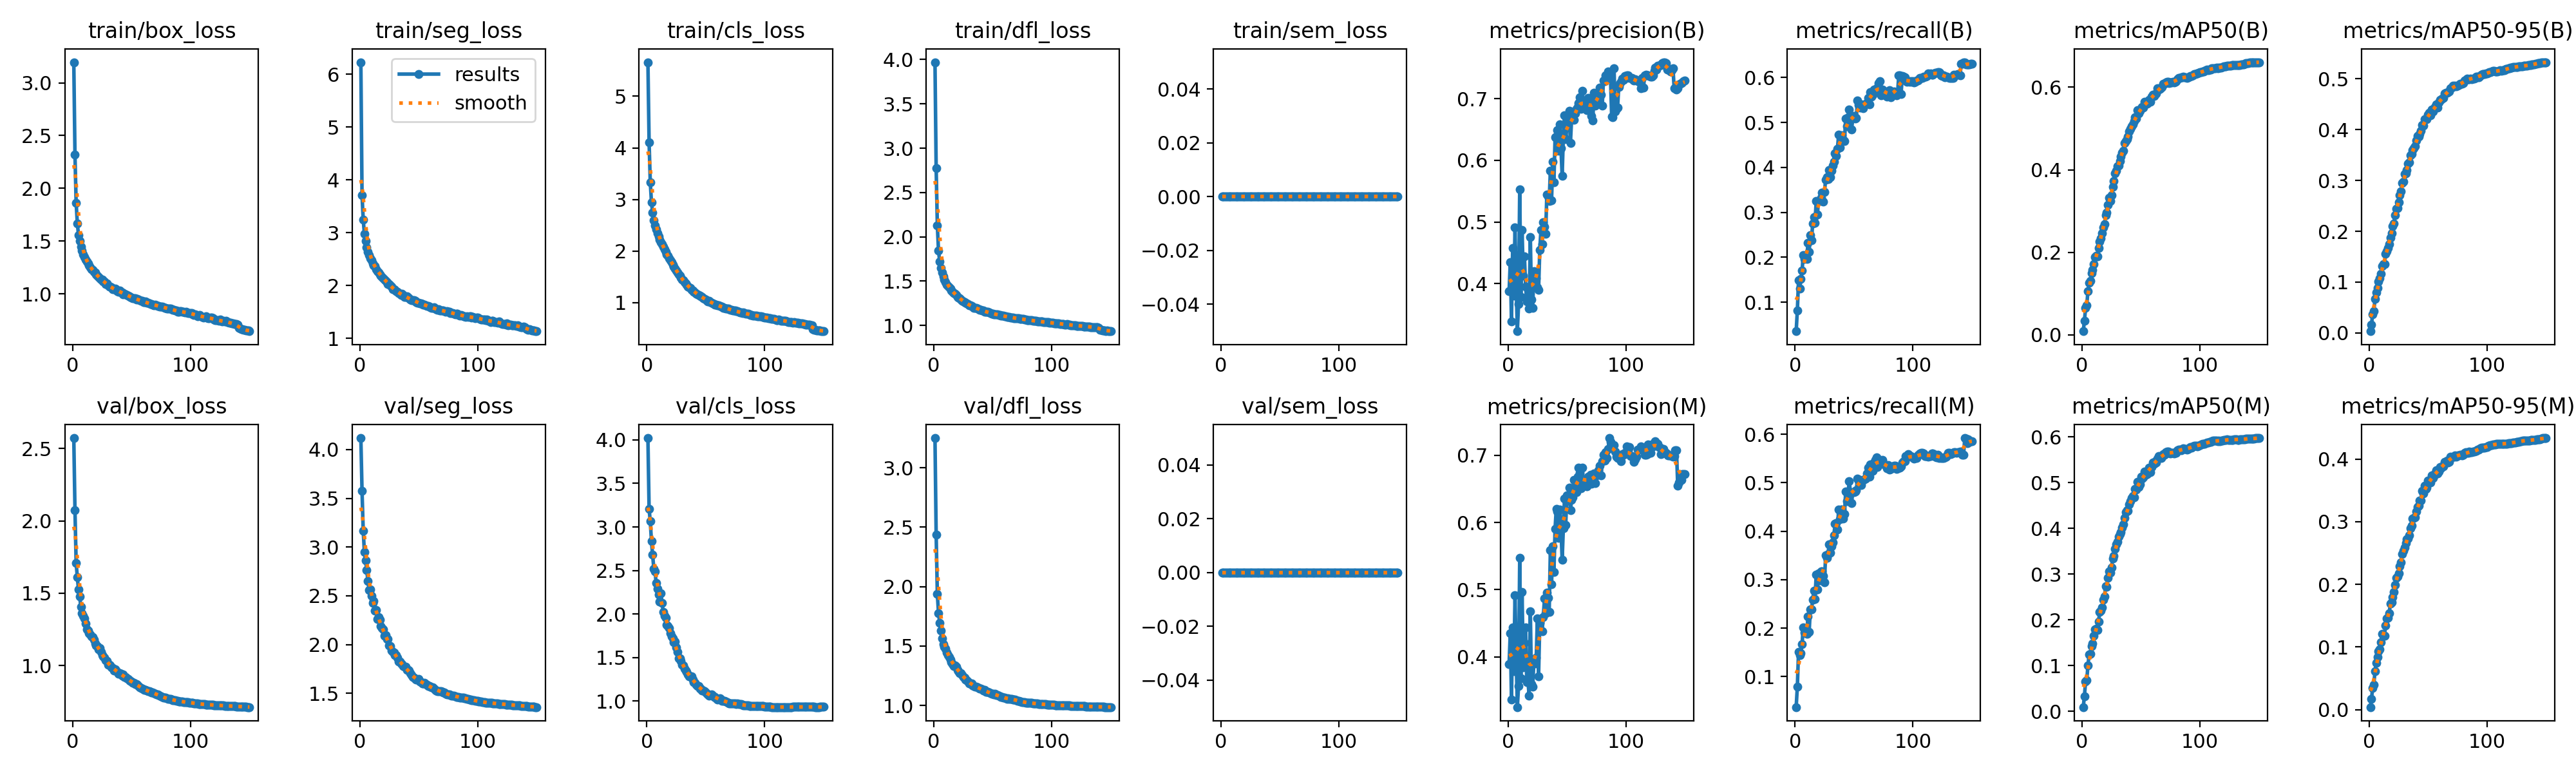

Source data for this figure (header and first rows):
epoch, time, train/box_loss, train/seg_loss, train/cls_loss, train/dfl_loss, train/sem_loss, metrics/precision(B), metrics/recall(B), metrics/mAP50(B), metrics/mAP50-95(B), metrics/precision(M), metrics/recall(M), metrics/mAP50(M), metrics/mAP50-95(M), val/box_loss, val/seg_loss, val/cls_loss, val/dfl_loss, val/sem_loss, lr/pg0, lr/pg1, lr/pg2, lr/pg3
1, 203.4, 3.195, 6.23, 5.661, 3.97, 0, 0.3873, 0.03554, 0.00877, 0.0034, 0.3893, 0.03724, 0.00956, 0.00418, 2.573, 4.118, 4.021, 3.251, 0, 0.009979, 0.003326, 0.009979, 0.003326
2, 377.5, 2.318, 3.712, 4.105, 2.776, 0, 0.4346, 0.08136, 0.03345, 0.01649, 0.4354, 0.07889, 0.0329, 0.01686, 2.074, 3.574, 3.205, 2.439, 0, 0.01985, 0.006616, 0.01985, 0.006616
3, 552.6, 1.862, 3.25, 3.335, 2.131, 0, 0.3384, 0.1488, 0.06497, 0.03651, 0.3366, 0.151, 0.06586, 0.03503, 1.709, 3.17, 3.066, 1.937, 0, 0.02958, 0.009861, 0.02958, 0.009861
4, 717, 1.668, 2.983, 2.944, 1.843, 0, 0.458, 0.1308, 0.07172, 0.04331, 0.444, 0.1446, 0.06794, 0.04019, 1.611, 2.949, 2.835, 1.777, 0, 0.02941, 0.009802, 0.02941, 0.009802
5, 883.7, 1.559, 2.851, 2.74, 1.723, 0, 0.3806, 0.1513, 0.1061, 0.06661, 0.3783, 0.1488, 0.101, 0.06141, 1.525, 2.862, 2.679, 1.696, 0, 0.02921, 0.009736, 0.02921, 0.009736
6, 1048, 1.499, 2.727, 2.597, 1.649, 0, 0.4909, 0.1699, 0.126, 0.07993, 0.4919, 0.1665, 0.1238, 0.07518, 1.476, 2.761, 2.522, 1.63, 0, 0.02901, 0.00967, 0.02901, 0.00967
7, 1213, 1.447, 2.633, 2.492, 1.595, 0, 0.3979, 0.2049, 0.131, 0.0885, 0.3985, 0.2021, 0.126, 0.08398, 1.404, 2.651, 2.492, 1.564, 0, 0.02881, 0.009604, 0.02881, 0.009604
8, 1378, 1.411, 2.576, 2.42, 1.554, 0, 0.3226, 0.1966, 0.149, 0.1006, 0.3251, 0.1909, 0.1432, 0.09347, 1.36, 2.56, 2.355, 1.517, 0, 0.02861, 0.009538, 0.02861, 0.009538
9, 1542, 1.374, 2.514, 2.344, 1.521, 0, 0.3665, 0.2049, 0.1573, 0.1073, 0.3563, 0.1953, 0.1489, 0.09612, 1.342, 2.563, 2.29, 1.494, 0, 0.02842, 0.009472, 0.02842, 0.009472
10, 1708, 1.352, 2.476, 2.281, 1.491, 0, 0.5531, 0.1965, 0.1719, 0.1167, 0.5476, 0.1884, 0.1651, 0.1079, 1.327, 2.5, 2.226, 1.479, 0, 0.02822, 0.009406, 0.02822, 0.009406
11, 1874, 1.322, 2.414, 2.221, 1.463, 0, 0.3779, 0.2324, 0.1879, 0.1322, 0.3684, 0.2243, 0.1799, 0.1213, 1.291, 2.428, 2.142, 1.447, 0, 0.02802, 0.00934, 0.02802, 0.00934
12, 2040, 1.306, 2.387, 2.173, 1.446, 0, 0.4866, 0.2128, 0.1914, 0.1353, 0.4966, 0.192, 0.1802, 0.1183, 1.252, 2.446, 2.24, 1.423, 0, 0.02782, 0.009274, 0.02782, 0.009274
13, 2223, 1.288, 2.366, 2.127, 1.428, 0, 0.4126, 0.25, 0.1906, 0.1352, 0.3846, 0.239, 0.1778, 0.1182, 1.24, 2.346, 2.129, 1.409, 0, 0.02762, 0.009208, 0.02762, 0.009208
14, 2392, 1.27, 2.31, 2.089, 1.414, 0, 0.4441, 0.2375, 0.2097, 0.1555, 0.4202, 0.2392, 0.1968, 0.1343, 1.226, 2.352, 2.022, 1.383, 0, 0.02743, 0.009142, 0.02743, 0.009142
15, 2557, 1.25, 2.271, 2.037, 1.392, 0, 0.3951, 0.2748, 0.2264, 0.1605, 0.4441, 0.2584, 0.217, 0.1454, 1.214, 2.259, 1.979, 1.363, 0, 0.02723, 0.009076, 0.02723, 0.009076
16, 2723, 1.236, 2.25, 1.989, 1.378, 0, 0.3708, 0.2888, 0.2334, 0.1668, 0.3619, 0.2771, 0.2197, 0.1466, 1.203, 2.278, 1.955, 1.346, 0, 0.02703, 0.00901, 0.02703, 0.00901
17, 2889, 1.225, 2.207, 1.927, 1.363, 0, 0.379, 0.2768, 0.246, 0.1743, 0.3637, 0.2606, 0.2275, 0.1537, 1.196, 2.256, 1.877, 1.332, 0, 0.02683, 0.008944, 0.02683, 0.008944
18, 3059, 1.208, 2.183, 1.906, 1.358, 0, 0.3594, 0.3254, 0.261, 0.1878, 0.3421, 0.311, 0.2448, 0.1689, 1.18, 2.188, 1.859, 1.336, 0, 0.02663, 0.008878, 0.02663, 0.008878
19, 3225, 1.2, 2.161, 1.863, 1.343, 0, 0.4754, 0.2957, 0.2689, 0.1969, 0.4676, 0.2793, 0.2513, 0.1715, 1.153, 2.167, 1.836, 1.326, 0, 0.02644, 0.008812, 0.02644, 0.008812
20, 3391, 1.187, 2.14, 1.815, 1.325, 0, 0.3737, 0.326, 0.2895, 0.2104, 0.359, 0.3134, 0.2736, 0.1793, 1.138, 2.155, 1.778, 1.297, 0, 0.02624, 0.008746, 0.02624, 0.008746
21, 3557, 1.169, 2.117, 1.786, 1.317, 0, 0.3602, 0.3257, 0.2962, 0.2155, 0.3555, 0.298, 0.272, 0.1878, 1.133, 2.091, 1.739, 1.288, 0, 0.02604, 0.00868, 0.02604, 0.00868
22, 3721, 1.158, 2.088, 1.735, 1.304, 0, 0.4196, 0.3327, 0.3151, 0.2319, 0.3926, 0.3174, 0.2912, 0.199, 1.113, 2.098, 1.724, 1.272, 0, 0.02584, 0.008614, 0.02584, 0.008614
23, 3890, 1.151, 2.07, 1.702, 1.296, 0, 0.3955, 0.3433, 0.3326, 0.244, 0.3897, 0.3178, 0.3055, 0.2102, 1.12, 2.054, 1.676, 1.272, 0, 0.02564, 0.008548, 0.02564, 0.008548
24, 4054, 1.136, 2.029, 1.658, 1.281, 0, 0.4082, 0.3235, 0.3244, 0.246, 0.399, 0.3075, 0.3026, 0.2123, 1.095, 2.055, 1.683, 1.254, 0, 0.02545, 0.008482, 0.02545, 0.008482
25, 4219, 1.139, 2.027, 1.626, 1.274, 0, 0.3936, 0.3458, 0.3392, 0.2567, 0.4576, 0.2951, 0.3144, 0.2179, 1.072, 1.99, 1.614, 1.239, 0, 0.02525, 0.008416, 0.02525, 0.008416
26, 4385, 1.117, 2.001, 1.589, 1.264, 0, 0.3902, 0.3729, 0.3586, 0.271, 0.3712, 0.351, 0.334, 0.229, 1.063, 1.984, 1.563, 1.232, 0, 0.02505, 0.00835, 0.02505, 0.00835
27, 4550, 1.117, 1.975, 1.55, 1.26, 0, 0.4542, 0.3782, 0.3727, 0.279, 0.4503, 0.345, 0.3403, 0.2352, 1.053, 1.94, 1.49, 1.216, 0, 0.02485, 0.008284, 0.02485, 0.008284
28, 4718, 1.096, 1.935, 1.515, 1.246, 0, 0.4867, 0.3741, 0.3914, 0.2949, 0.4386, 0.3534, 0.3557, 0.2483, 1.038, 1.927, 1.488, 1.211, 0, 0.02465, 0.008218, 0.02465, 0.008218
29, 4883, 1.099, 1.93, 1.488, 1.241, 0, 0.4644, 0.3943, 0.3977, 0.298, 0.4384, 0.3735, 0.3657, 0.2539, 1.031, 1.915, 1.459, 1.202, 0, 0.02446, 0.008152, 0.02446, 0.008152
30, 5048, 1.078, 1.924, 1.451, 1.226, 0, 0.4994, 0.3785, 0.4094, 0.3124, 0.4595, 0.3555, 0.3713, 0.2591, 1.007, 1.889, 1.416, 1.186, 0, 0.02426, 0.008086, 0.02426, 0.008086
31, 5214, 1.071, 1.896, 1.43, 1.224, 0, 0.4918, 0.3926, 0.4098, 0.3145, 0.4864, 0.3688, 0.3816, 0.266, 1.007, 1.891, 1.411, 1.182, 0, 0.02406, 0.00802, 0.02406, 0.00802
32, 5379, 1.069, 1.883, 1.396, 1.221, 0, 0.4808, 0.4048, 0.4204, 0.3211, 0.4647, 0.3772, 0.3883, 0.2717, 1.001, 1.867, 1.37, 1.186, 0, 0.02386, 0.007954, 0.02386, 0.007954
33, 5544, 1.06, 1.859, 1.366, 1.211, 0, 0.544, 0.4129, 0.4325, 0.3328, 0.4953, 0.3921, 0.3924, 0.2727, 0.9882, 1.825, 1.353, 1.17, 0, 0.02366, 0.007888, 0.02366, 0.007888
34, 5710, 1.046, 1.846, 1.342, 1.201, 0, 0.5408, 0.4317, 0.4421, 0.3361, 0.4879, 0.415, 0.4022, 0.2782, 0.9844, 1.823, 1.335, 1.163, 0, 0.02347, 0.007822, 0.02347, 0.007822
35, 5874, 1.045, 1.825, 1.31, 1.202, 0, 0.5343, 0.426, 0.4469, 0.3493, 0.4669, 0.4174, 0.4084, 0.2893, 0.9663, 1.804, 1.309, 1.156, 0, 0.02327, 0.007756, 0.02327, 0.007756
36, 6040, 1.052, 1.847, 1.3, 1.198, 0, 0.5826, 0.4416, 0.4648, 0.3517, 0.5592, 0.403, 0.4222, 0.2938, 0.974, 1.801, 1.286, 1.16, 0, 0.02307, 0.00769, 0.02307, 0.00769
37, 6207, 1.041, 1.819, 1.284, 1.189, 0, 0.5345, 0.4724, 0.4696, 0.3602, 0.508, 0.4453, 0.4354, 0.3049, 0.9651, 1.777, 1.283, 1.151, 0, 0.02287, 0.007624, 0.02287, 0.007624
38, 6372, 1.027, 1.787, 1.245, 1.183, 0, 0.5982, 0.4448, 0.4738, 0.364, 0.5648, 0.4247, 0.4397, 0.3059, 0.9577, 1.772, 1.283, 1.149, 0, 0.02267, 0.007558, 0.02267, 0.007558
39, 6538, 1.019, 1.782, 1.234, 1.178, 0, 0.5643, 0.4682, 0.4805, 0.3675, 0.5261, 0.4451, 0.4384, 0.3066, 0.9443, 1.771, 1.244, 1.142, 0, 0.02248, 0.007492, 0.02248, 0.007492
40, 6703, 1.03, 1.799, 1.214, 1.177, 0, 0.637, 0.4717, 0.4931, 0.379, 0.5906, 0.4444, 0.4518, 0.3161, 0.9453, 1.74, 1.221, 1.139, 0, 0.02228, 0.007426, 0.02228, 0.007426
41, 6867, 1.014, 1.768, 1.201, 1.169, 0, 0.6381, 0.4609, 0.4998, 0.3877, 0.6202, 0.4265, 0.459, 0.3233, 0.9422, 1.738, 1.208, 1.137, 0, 0.02208, 0.00736, 0.02208, 0.00736
42, 7033, 1.013, 1.755, 1.174, 1.166, 0, 0.6488, 0.4581, 0.5061, 0.387, 0.6166, 0.4357, 0.466, 0.326, 0.9289, 1.734, 1.19, 1.124, 0, 0.02188, 0.007294, 0.02188, 0.007294
43, 7198, 0.9943, 1.732, 1.155, 1.158, 0, 0.6157, 0.5094, 0.5109, 0.3913, 0.5767, 0.4819, 0.4705, 0.3334, 0.9385, 1.704, 1.175, 1.129, 0, 0.02168, 0.007228, 0.02168, 0.007228
44, 7364, 1.001, 1.725, 1.144, 1.155, 0, 0.6581, 0.4911, 0.5174, 0.3976, 0.6196, 0.4625, 0.4684, 0.3338, 0.9209, 1.684, 1.171, 1.116, 0, 0.02149, 0.007162, 0.02149, 0.007162
45, 7528, 0.9964, 1.719, 1.133, 1.152, 0, 0.6193, 0.5119, 0.5279, 0.409, 0.5909, 0.4779, 0.4861, 0.3497, 0.9188, 1.666, 1.144, 1.115, 0, 0.02129, 0.007096, 0.02129, 0.007096
46, 7693, 0.9915, 1.72, 1.117, 1.152, 0, 0.5746, 0.5286, 0.5242, 0.4075, 0.544, 0.5037, 0.4843, 0.3453, 0.9095, 1.658, 1.142, 1.114, 0, 0.02109, 0.00703, 0.02109, 0.00703
47, 7859, 0.9848, 1.714, 1.111, 1.145, 0, 0.6385, 0.5102, 0.5445, 0.4206, 0.5915, 0.4808, 0.502, 0.3574, 0.9056, 1.649, 1.124, 1.11, 0, 0.02089, 0.006964, 0.02089, 0.006964
48, 8025, 0.9797, 1.689, 1.086, 1.143, 0, 0.6734, 0.4847, 0.5361, 0.4202, 0.6359, 0.4581, 0.4908, 0.3522, 0.8967, 1.642, 1.12, 1.101, 0, 0.02069, 0.006898, 0.02069, 0.006898
49, 8189, 0.9696, 1.675, 1.07, 1.135, 0, 0.6339, 0.5085, 0.5423, 0.4213, 0.5965, 0.481, 0.4958, 0.3544, 0.8929, 1.642, 1.111, 1.098, 0, 0.0205, 0.006832, 0.0205, 0.006832
50, 8357, 0.9667, 1.675, 1.063, 1.136, 0, 0.654, 0.5139, 0.5494, 0.43, 0.6402, 0.4806, 0.5125, 0.3659, 0.8892, 1.647, 1.102, 1.097, 0, 0.0203, 0.006766, 0.0203, 0.006766
51, 8603, 0.9595, 1.66, 1.038, 1.128, 0, 0.6744, 0.5084, 0.5531, 0.4336, 0.6326, 0.4814, 0.5084, 0.364, 0.881, 1.621, 1.082, 1.094, 0, 0.0201, 0.0067, 0.0201, 0.0067
52, 8768, 0.9576, 1.66, 1.027, 1.128, 0, 0.6802, 0.5097, 0.5507, 0.4282, 0.6515, 0.4843, 0.512, 0.3629, 0.8789, 1.612, 1.077, 1.097, 0, 0.0199, 0.006634, 0.0199, 0.006634
53, 8934, 0.9588, 1.656, 1.031, 1.127, 0, 0.6279, 0.5492, 0.5647, 0.4391, 0.6182, 0.5086, 0.5243, 0.3744, 0.8728, 1.604, 1.064, 1.087, 0, 0.0197, 0.006568, 0.0197, 0.006568
54, 9098, 0.9469, 1.637, 1.013, 1.122, 0, 0.6665, 0.5396, 0.5603, 0.436, 0.6335, 0.5044, 0.5176, 0.37, 0.8732, 1.604, 1.068, 1.087, 0, 0.01951, 0.006502, 0.01951, 0.006502
55, 9264, 0.9536, 1.637, 0.9996, 1.121, 0, 0.6666, 0.5336, 0.56, 0.4415, 0.6375, 0.5063, 0.5182, 0.373, 0.868, 1.61, 1.077, 1.083, 0, 0.01931, 0.006436, 0.01931, 0.006436
56, 9430, 0.9447, 1.627, 0.9886, 1.116, 0, 0.6661, 0.5402, 0.5659, 0.4448, 0.6629, 0.4955, 0.5269, 0.3775, 0.8587, 1.592, 1.062, 1.077, 0, 0.01911, 0.00637, 0.01911, 0.00637
57, 9595, 0.9396, 1.616, 0.9739, 1.112, 0, 0.6764, 0.5372, 0.5697, 0.4497, 0.6529, 0.5043, 0.5321, 0.382, 0.8495, 1.585, 1.049, 1.071, 0, 0.01891, 0.006304, 0.01891, 0.006304
58, 9768, 0.9337, 1.607, 0.9571, 1.112, 0, 0.6837, 0.5312, 0.5649, 0.444, 0.6448, 0.5061, 0.5225, 0.3769, 0.8466, 1.575, 1.048, 1.071, 0, 0.01871, 0.006238, 0.01871, 0.006238
59, 9932, 0.9329, 1.602, 0.9583, 1.109, 0, 0.6866, 0.5386, 0.5767, 0.4543, 0.668, 0.5073, 0.5336, 0.3799, 0.8413, 1.573, 1.029, 1.066, 0, 0.01852, 0.006172, 0.01852, 0.006172
60, 10096, 0.9242, 1.59, 0.9479, 1.103, 0, 0.6927, 0.5417, 0.5812, 0.4593, 0.6819, 0.5091, 0.5433, 0.3874, 0.8381, 1.566, 1.021, 1.065, 0, 0.01832, 0.006106, 0.01832, 0.006106
... 90 more rows
